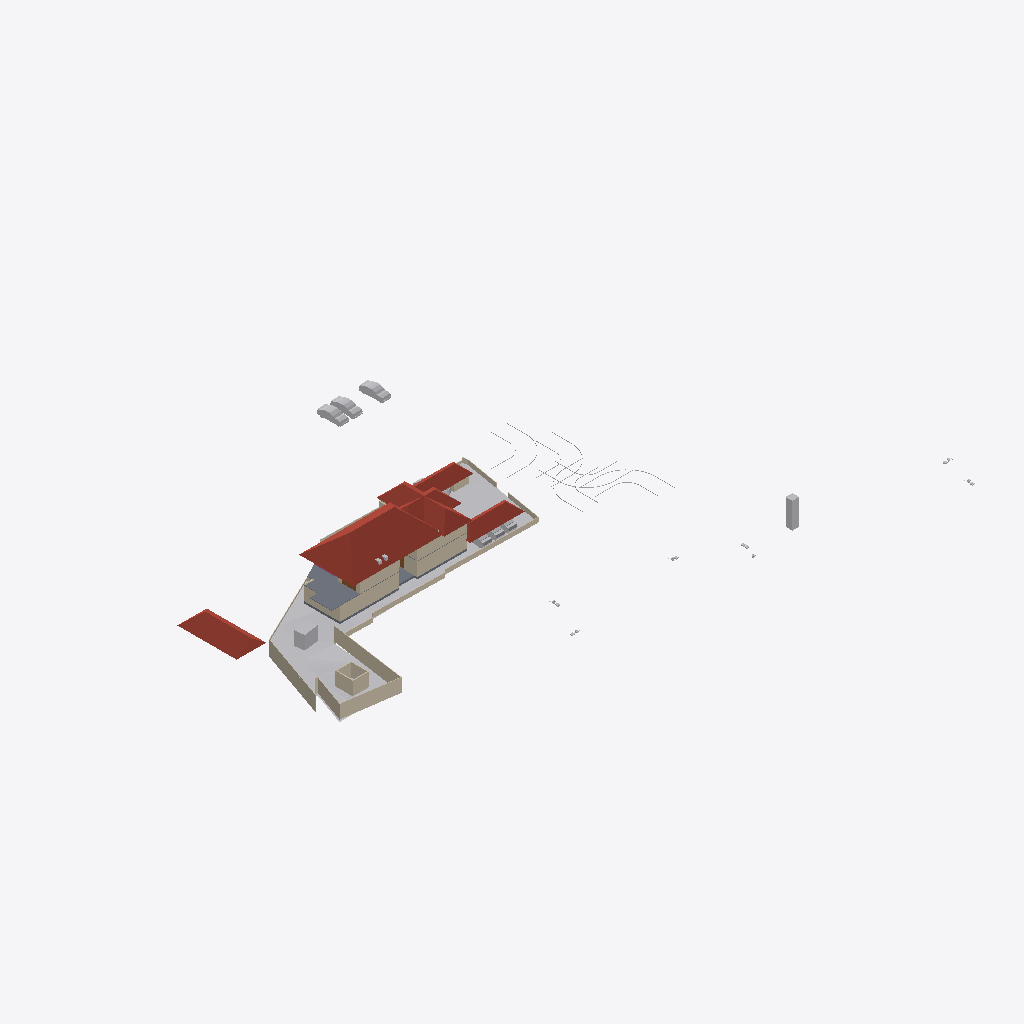
Isometric view of an IFC building model (IFC-SPF (STEP), schema IFC4X3, length unit metre), seen from the south-west, elements coloured by IFC class: 28 walls (beige), 15 other elements (light grey), 6 roofs (red-brown), 2 slabs (grey), 2 doors (brown).
Extent 123.3 m × 86.4 m × 15.3 m (x, y, z). Storeys (6): Road Level at 0.00 m; Concept at 0.00 m; Existing at 0.00 m; Roof at 0.00 m; GF at 0.45 m; FF at 3.45 m. Elements (301): 90 IfcWall, 68 IfcBuildingElementProxy, 58 IfcFurniture, 28 IfcSanitaryTerminal, 25 IfcDoor, 8 IfcVehicle, 6 IfcRoof, 6 IfcSlab, 3 IfcStairFlight, 2 IfcGeographicElement, 2 IfcRailing, 2 IfcTransportElement.

HEADER;
FILE_DESCRIPTION(('ViewDefinition[DesignTransferView]'),'2;1');
FILE_NAME('Jailani.ifc','2025-12-04T16:10:06+05:30',(''),(''),'IfcOpenShell 0.8.4','Bonsai 0.8.4','Nobody');
FILE_SCHEMA(('IFC4X3'));
ENDSEC;
DATA;
#1=IFCPROJECT('1rEyq$MlvDVO9q4X_6O_vh',$,'My Project',$,$,$,$,(#14,#26),#9);
#31=IFCSITE('2ymv4STDrDCBgdvlSnG91s',$,'My Site',$,$,#54,$,$,$,$,$,$,$,$);
#37=IFCBUILDING('0WCwdFWaT3fvN6dYFJV0G3',$,'My Building',$,$,#60,$,$,$,$,$,$);
#43=IFCBUILDINGSTOREY('3glIUxBxj019WI9WL2_LBp',$,'Road Level',$,$,#66,$,$,$,$);
#2091=IFCBUILDINGSTOREY('0gksAyAJzF1eVdNHxF82jx',$,'GF',$,$,#2111,$,$,$,$);
#9684=IFCBUILDINGSTOREY('0GW8AoQ6z9OfFkHNDnUrmB',$,'FF',$,$,#79158,$,$,$,$);
#36449=IFCBUILDINGSTOREY('08MXqDc890wx$ikiXcsfjl',$,'Concept',$,$,#36465,$,$,$,$);
#37612=IFCBUILDINGSTOREY('3FqJSqHaz8MQtwN4CzJUgT',$,'Existing',$,$,#37627,$,$,$,$);
#39460=IFCBUILDINGSTOREY('2$v9ldK6P2VucsJp$wo$TV',$,'Roof',$,$,#39475,$,$,$,$);
#1788=IFCGEOGRAPHICELEMENT('2G7_FUH1TFnfA2p0BceQCt',$,'Site',$,$,#100204,#1804,$,.TERRAIN.);
#85471=IFCROOF('0hlaEbjhXESecx5VZoVM17',$,'Hometheatre',$,$,#89239,#85477,$,.HIP_ROOF.);
#79606=IFCROOF('1NEastO1X6N9DvNmgS8S$Q',$,'Hometheatre',$,$,#81870,#79612,$,.HIP_ROOF.);
#89125=IFCROOF('3QG_sn$6D8wh3KWg2rDEP$',$,'Hometheatre',$,$,#89234,#89131,$,.HIP_ROOF.);
#76545=IFCSLAB('2aCiXPnYz8$gA8qCOugHjJ',$,'Slab',$,$,#79323,#76566,$,$);
#83843=IFCROOF('1pFq7nUoz2yR107ud67i51',$,'Hometheatre',$,$,#85878,#83849,$,.HIP_ROOF.);
#2607=IFCWALL('0hLi5deXP5Zfo$NOtNZznY',$,'Wall',$,$,#35130,#2613,$,$);
#2632=IFCWALL('1hiIP0I5r0ZAybbUAFoviW',$,'Wall',$,$,#35120,#2638,$,$);
#83806=IFCROOF('0oJvKo2E55bOpUdS8Q88GC',$,'Hometheatre',$,$,#85873,#83812,$,.HIP_ROOF.);
#2532=IFCWALL('2uoMgyRXTBJAXpnQJxkX2y',$,'Wall',$,$,#36276,#2538,$,$);
#59578=IFCWALL('18OzynGbzFkxUyJxJqUeri',$,'Wall',$,$,#83470,#59589,$,$);
#40902=IFCROOF('0NQmnSdgH4pOZ3l6AOOmoo',$,'Hometheatre',$,$,#89124,#40908,$,.HIP_ROOF.);
#74074=IFCWALL('3rQ_eWSI1E988SeZf1Hbnw',$,'Wall',$,$,#75126,#74085,$,$);
#3370=IFCWALL('0xoPJC_XvDxeOzIZpSQWPO',$,'Wall',$,$,#35160,#3381,$,$);
#4239=IFCBUILDINGELEMENTPROXY('3q7lNd2p17oe3AMat8N37d',$,'Toilet 2',$,$,#81645,#4249,$,.COMPLEX.);
#4726=IFCSLAB('2FiUBYKgX14Ok5pfpzPww9',$,'Slab',$,$,#60906,#4737,$,$);
#75549=IFCWALL('36oGwTk25DYRf$Ld17aTG9',$,'Wall',$,$,#94314,#75560,$,$);
#23555=IFCTRANSPORTELEMENT('10_X8X5DHBYv3U3r1ASSTk',$,'TransportElement',$,$,#35085,#23564,$,$);
#40247=IFCVEHICLE('1o80UYAPX4cRrso8iBSkYA',$,'Vehicle',$,$,#41071,#40260,$,$);
#40601=IFCVEHICLE('2n0InfZ3983xlP1tLNpSFe',$,'Vehicle',$,$,#41081,#40614,$,$);
#3433=IFCWALL('2gqgdNokT89Rrmjq1x$gkt',$,'Wall',$,$,#35105,#3444,$,$);
#40568=IFCVEHICLE('3YADKfQzbBmOkqjeAW8eZC',$,'Vehicle',$,$,#41076,#40581,$,$);
#2582=IFCWALL('3AhfTEAr96zBOu2JT1DiVf',$,'Wall',$,$,#35125,#2588,$,$);
#75060=IFCWALL('2K92LYKUD0X8mExphv8wF_',$,'Wall',$,$,#91050,#75071,$,$);
#86840=IFCWALL('1zaCosLNjApxxIMARr_CVV',$,'Wall',$,$,#88688,#86851,$,$);
#60677=IFCWALL('18dA7i_Sb71RfCHKrpu8gf',$,'Wall',$,$,#80312,#60688,$,$);
#86900=IFCWALL('1aeQ_VI9P6Kxd7IMz03byN',$,'Wall',$,$,#88698,#86911,$,$);
#75599=IFCWALL('3JwW6CeSP3m90Lo4WgKhZe',$,'Wall',$,$,#87119,#75610,$,$);
#80504=IFCWALL('12NwpFmU98MAM6qOKwjUDK',$,'Wall',$,$,#80565,#80515,$,$);
#60124=IFCWALL('2egd4x5r5Bt9ju5FZWKZ7D',$,'Wall',$,$,#89508,#60135,$,$);
#100281=IFCWALL('2fzXKGPWP48uyMaTiY3vHW',$,'Wall',$,$,#100427,#100292,$,$);
#86870=IFCWALL('1_fX$FEwXFLOJR8rOkkV$4',$,'Wall',$,$,#88693,#86881,$,$);
#2407=IFCWALL('1wqYISk15EtxPgF1WYwVVh',$,'Wall',$,$,#100330,#2413,$,$);
#41410=IFCVEHICLE('0vgVxzNb92ZxtGg52SdjXf',$,'Vehicle',$,$,#85938,#41423,$,$);
#41382=IFCVEHICLE('1IZ4nX7e53bPYukwIgWlwk',$,'Vehicle',$,$,#85933,#41395,$,$);
#2381=IFCWALL('2ukC8AQQP85Rb_ZeT84bZY',$,'Wall',$,$,#35110,#2388,$,$);
#42195=IFCVEHICLE('3MkhLELVLDs8uvUp6MaLNE',$,'Vehicle',$,$,#85948,#42208,$,$);
#3190=IFCWALL('193oymhqH3WPw9ieWVOFsJ',$,'Wall',$,$,#36281,#3201,$,$);
#86943=IFCWALL('2f2pLvPszF0xVQvVxkOD$B',$,'Wall',$,$,#88703,#86954,$,$);
#82494=IFCWALL('114z9vmOj61f0ByT8PV_4j',$,'Wall',$,$,#83669,#82505,$,$);
#2507=IFCWALL('0zjDgr1wL5mfJb$oJ72rHP',$,'Wall',$,$,#36271,#2513,$,$);
#42055=IFCBUILDINGELEMENTPROXY('3wwYmhSjv9weqNYZfzH9xT',$,'BuildingElementProxy',$,$,#88413,#42068,$,$);
#43017=IFCBUILDINGELEMENTPROXY('3aYsPRn39B_hfstnZLeJpy',$,'BuildingElementProxy',$,$,#88418,#43030,$,$);
#41753=IFCBUILDINGELEMENTPROXY('1GRKmkjDv94ej3zzovNSwP',$,'BuildingElementProxy',$,$,#88403,#41766,$,$);
#41969=IFCBUILDINGELEMENTPROXY('34CNFuP7L4$g0jXxUngOCu',$,'BuildingElementProxy',$,$,#88408,#41982,$,$);
#45469=IFCBUILDINGELEMENTPROXY('0b4nwe_Ur2p96W4WE_ytTz',$,'BuildingElementProxy',$,$,#88423,#45482,$,$);
#98183=IFCDOOR('3X22rCLHbCRfbfNCx4gWhC',$,'Door',$,$,#98239,#98196,$,$,$,$,$,$);
#76504=IFCWALL('3VFoUjnBz00vQzzjQsLCSn',$,'Wall',$,$,#98584,#76515,$,$);
#75649=IFCWALL('2gTor6mr53hg_pswciWXP$',$,'Wall',$,$,#93889,#75660,$,$);
#2557=IFCWALL('1jgfO0WGDDYQvoMLTOy$x_',$,'Wall',$,$,#36085,#2563,$,$);
#4106=IFCBUILDINGELEMENTPROXY('3eKD0RJXX2cvK3v1N6xXAg',$,'Well',$,$,#81655,#4238,$,.COMPLEX.);
#89350=IFCDOOR('3ftKtJ2ZLFBhEe5UvCnY2q',$,'Door',$,$,#92363,#89358,$,$,$,$,$,$);
#2432=IFCWALL('1qBEh3Vc9ECAZABChTAhje',$,'Wall',$,$,#35145,#2438,$,$);
ENDSEC;
